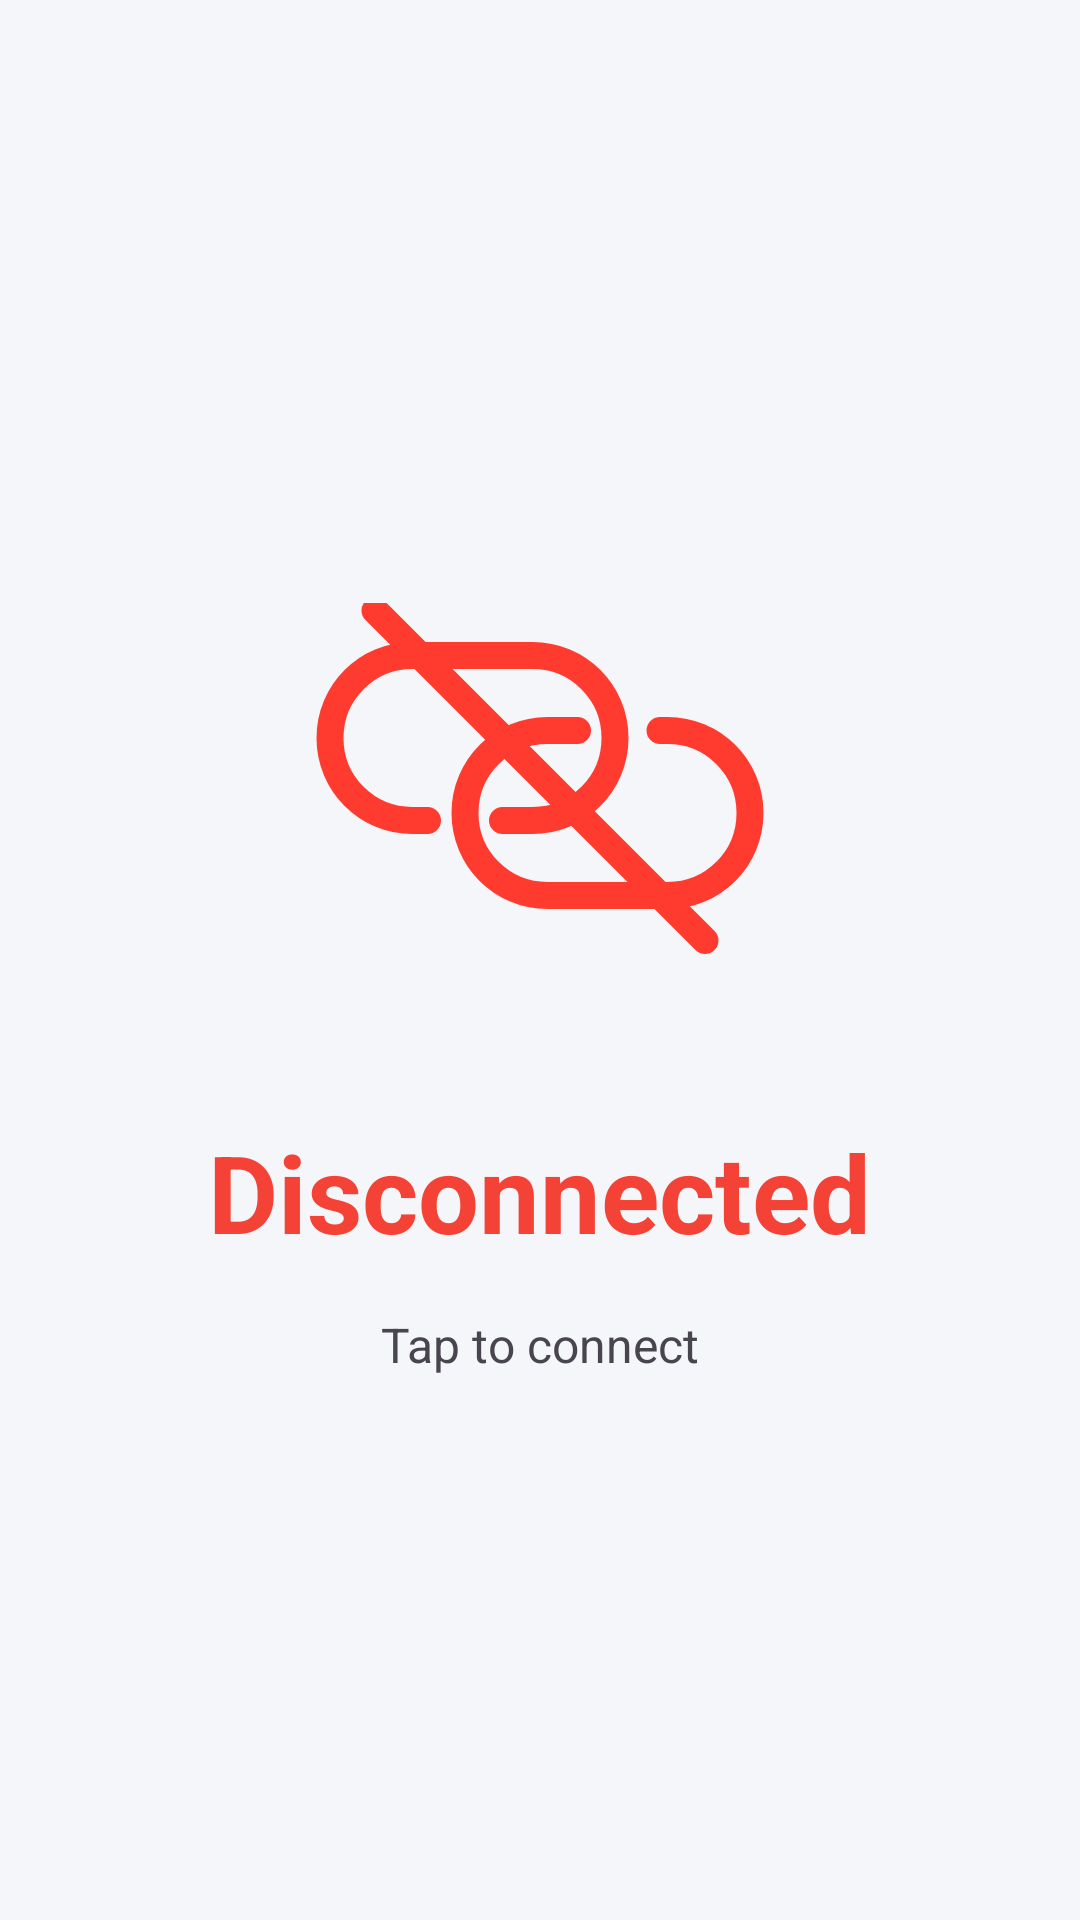

Here is an Android app screen rendered from its layout file. Give the layout XML and the strings, colors and styles it references.
<!-- AndroidManifest.xml: application theme Theme.Vault -->
<!-- res/layout/fragment_status.xml -->
<?xml version="1.0" encoding="utf-8"?>
<ScrollView xmlns:android="http://schemas.android.com/apk/res/android"
    android:layout_width="match_parent"
    android:layout_height="match_parent"
    android:fillViewport="true">

    <LinearLayout
        android:layout_width="match_parent"
        android:layout_height="wrap_content"
        android:gravity="center"
        android:orientation="vertical"
        android:padding="32dp">

        <ImageButton
            android:id="@+id/btnToggleVpn"
            android:layout_width="160dp"
            android:layout_height="160dp"
            android:background="?attr/selectableItemBackgroundBorderless"
            android:scaleType="fitCenter"
            android:src="@drawable/ic_disconnected"
            android:contentDescription="@string/toggle_vpn_description" />

        <TextView
            android:id="@+id/tvStatus"
            android:layout_width="wrap_content"
            android:layout_height="wrap_content"
            android:layout_marginTop="32dp"
            android:text="@string/status_off"
            android:textColor="#F44336"
            android:textSize="36sp"
            android:textStyle="bold" />

        <TextView
            android:id="@+id/tvStatusDetail"
            android:layout_width="wrap_content"
            android:layout_height="wrap_content"
            android:layout_marginTop="16dp"
            android:text="@string/status_tap_to_connect"
            android:textColor="?android:attr/textColorSecondary"
            android:textSize="16sp" />

        <TextView
            android:id="@+id/tvIpv4Address"
            android:layout_width="wrap_content"
            android:layout_height="wrap_content"
            android:layout_marginTop="24dp"
            android:text=""
            android:textColor="?android:attr/textColorPrimary"
            android:textSize="14sp"
            android:visibility="gone" />

        <TextView
            android:id="@+id/tvIpv6Address"
            android:layout_width="wrap_content"
            android:layout_height="wrap_content"
            android:layout_marginTop="8dp"
            android:text=""
            android:textColor="?android:attr/textColorSecondary"
            android:textSize="14sp"
            android:visibility="gone" />

        <TextView
            android:id="@+id/tvSentStats"
            android:layout_width="wrap_content"
            android:layout_height="wrap_content"
            android:layout_marginTop="16dp"
            android:text=""
            android:textColor="?android:attr/textColorPrimary"
            android:textSize="14sp"
            android:visibility="gone" />

        <TextView
            android:id="@+id/tvReceivedStats"
            android:layout_width="wrap_content"
            android:layout_height="wrap_content"
            android:layout_marginTop="8dp"
            android:text=""
            android:textColor="?android:attr/textColorPrimary"
            android:textSize="14sp"
            android:visibility="gone" />

        <ProgressBar
            android:id="@+id/progressBar"
            android:layout_width="wrap_content"
            android:layout_height="wrap_content"
            android:layout_marginTop="32dp"
            android:visibility="gone" />

    </LinearLayout>
</ScrollView>
<!-- resources referenced by this layout -->
<resources>
  <!-- drawable ic_disconnected (drawable) -->
  <?xml version="1.0" encoding="utf-8"?>
  <vector xmlns:android="http://schemas.android.com/apk/res/android"
      android:width="64dp"
      android:height="48dp"
      android:viewportWidth="64"
      android:viewportHeight="48">
      <group>
          <clip-path
              android:fillType="evenOdd"
              android:pathData="M0,0 H64 V48 H0 Z M5,0 H13 L61,48 H53 Z" />
          <path
              android:fillColor="@android:color/transparent"
              android:strokeColor="@color/connection_disconnected"
              android:strokeWidth="3.6"
              android:strokeLineCap="round"
              android:strokeLineJoin="round"
              android:pathData="M17,29 H15 C8.9,29 4,24.1 4,18 C4,11.9 8.9,7 15,7 H31 C37.1,7 42,11.9 42,18 C42,24.1 37.1,29 31,29 H27" />
          <path
              android:fillColor="@android:color/transparent"
              android:strokeColor="@color/connection_disconnected"
              android:strokeWidth="3.6"
              android:strokeLineCap="round"
              android:strokeLineJoin="round"
              android:pathData="M48,17 H49 C55.1,17 60,21.9 60,28 C60,34.1 55.1,39 49,39 H33 C26.9,39 22,34.1 22,28 C22,21.9 26.9,17 33,17 H37" />
      </group>
      <path
          android:fillColor="@android:color/transparent"
          android:strokeColor="@color/connection_disconnected"
          android:strokeWidth="3.6"
          android:strokeLineCap="round"
          android:pathData="M10,1 L54,45" />
  </vector>
  <string name="status_off">Disconnected</string>
  <string name="status_tap_to_connect">Tap to connect</string>
  <string name="toggle_vpn_description">Toggle VPN</string>
  <style name="Theme.Vault" parent="Theme.Material3.DayNight.NoActionBar">
          <item name="colorPrimary">@color/vault_blue</item>
          <item name="colorOnPrimary">@color/vault_surface</item>
          <item name="android:colorBackground">@color/vault_background</item>
          <item name="colorSurface">@color/vault_surface</item>
          <item name="colorOnSurface">@color/vault_text</item>
          <item name="android:windowLightStatusBar">?attr/isLightTheme</item>
      </style>
  <color name="connection_disconnected">#FF3B30</color>
  <color name="vault_blue">#2563EB</color>
  <color name="vault_surface">#FFFFFF</color>
  <color name="vault_background">#F4F6FA</color>
  <color name="vault_text">#172033</color>
</resources>
